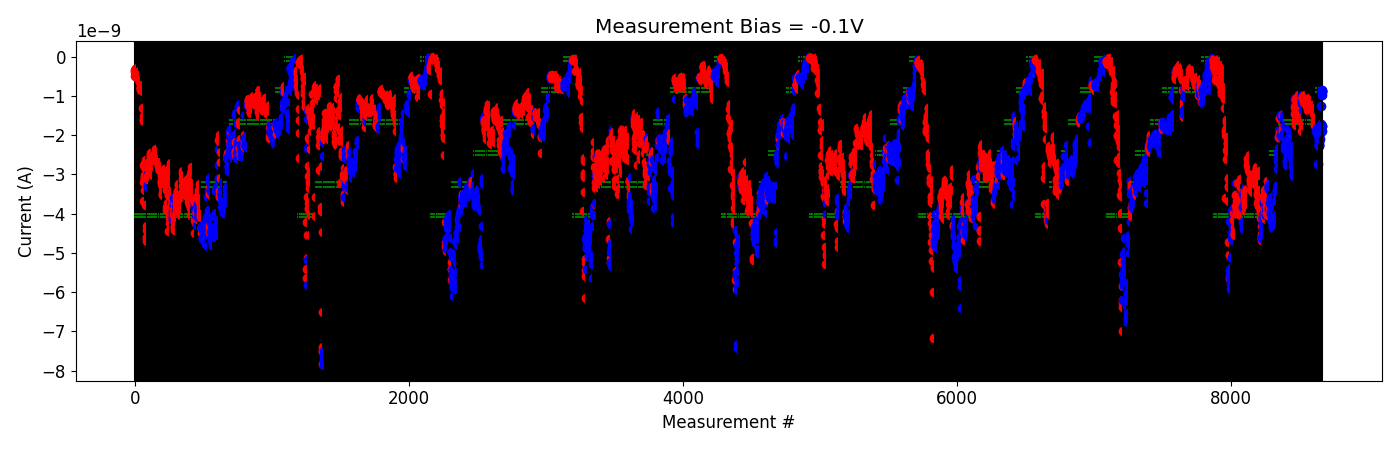

The file beside this chart, header and first rows:
# pulse_v, pulse_width, num_applied, meas_v, i_0, i_1, i_2, i_3, i_4
-2.000000000000000111e-01, 4.999999999999999774e-07, 1.000000000000000000e+03, -1.000000000000000056e-01, -1.659218240000000002e-09, -1.627719210000000037e-09, -1.551619319999999932e-09, -1.597150920000000180e-09, -1.639923840000000210e-09
-2.000000000000000111e-01, 4.999999999999999774e-07, 1.000000000000000000e+03, -1.000000000000000056e-01, -1.892843300000000070e-09, -1.958718370000000012e-09, -1.951964710000000042e-09, -1.886760650000000007e-09, -1.921452699999999845e-09
-6.999999999999999556e-01, 4.999999999999999774e-07, 1.000000000000000000e+03, -1.000000000000000056e-01, -1.826682220000000111e-09, -1.843678160000000268e-09, -1.887462790000000242e-09, -1.926234759999999983e-09, -1.969570330000000284e-09
-1.199999999999999956e+00, 4.999999999999999774e-07, 1.000000000000000000e+03, -1.000000000000000056e-01, -1.856963060000000155e-09, -1.885455179999999850e-09, -1.970004610000000085e-09, -1.974729650000000161e-09, -2.745072820000000065e-09
-1.699999999999999956e+00, 4.999999999999999774e-07, 1.000000000000000000e+03, -1.000000000000000056e-01, -2.198765199999999967e-09, -2.156087700000000245e-09, -2.266913180000000085e-09, -2.261096059999999797e-09, -2.244676619999999985e-09
-2.200000000000000178e+00, 4.999999999999999774e-07, 1.000000000000000000e+03, -1.000000000000000056e-01, -2.089106240000000245e-09, -2.045993840000000029e-09, -2.069883599999999794e-09, -2.107650880000000049e-09, -1.954369050000000260e-09
-2.700000000000000178e+00, 4.999999999999999774e-07, 1.000000000000000000e+03, -1.000000000000000056e-01, -1.957504822000000173e-09, -1.849925985999999987e-09, -1.883828842000000195e-09, -1.843238440000000016e-09, -1.877558128000000137e-09
-3.200000000000000178e+00, 4.999999999999999774e-07, 1.000000000000000000e+03, -1.000000000000000056e-01, -1.736691148000000199e-09, -1.723485220000000018e-09, -1.733206676000000180e-09, -1.769808762000000061e-09, -1.796470518000000055e-09
-3.400000000000000355e+00, 4.999999999999999774e-07, 1.000000000000000000e+03, -1.000000000000000056e-01, -1.247774328000000093e-09, -1.779891678000000095e-09, -1.774781898000000252e-09, -1.774020244000000054e-09, -1.897533842000000201e-09
-3.900000000000000355e+00, 4.999999999999999774e-07, 1.000000000000000000e+03, -1.000000000000000056e-01, -9.765395640000001056e-10, -8.844273499999999982e-10, -8.723439060000000794e-10, -8.503019200000001263e-10, -9.023414200000000271e-10
